Run: headless pygame with SDL's dummy video driver; simulated clock (each Clock.tick advances the game by its frame time, no real sleeping); random seed 0; keys injected as events and as key.get_pressed() state; mouse plan: one left click at the window centre at the start of phase 2, then a move to the lower-right quarter at the start of phase 3.
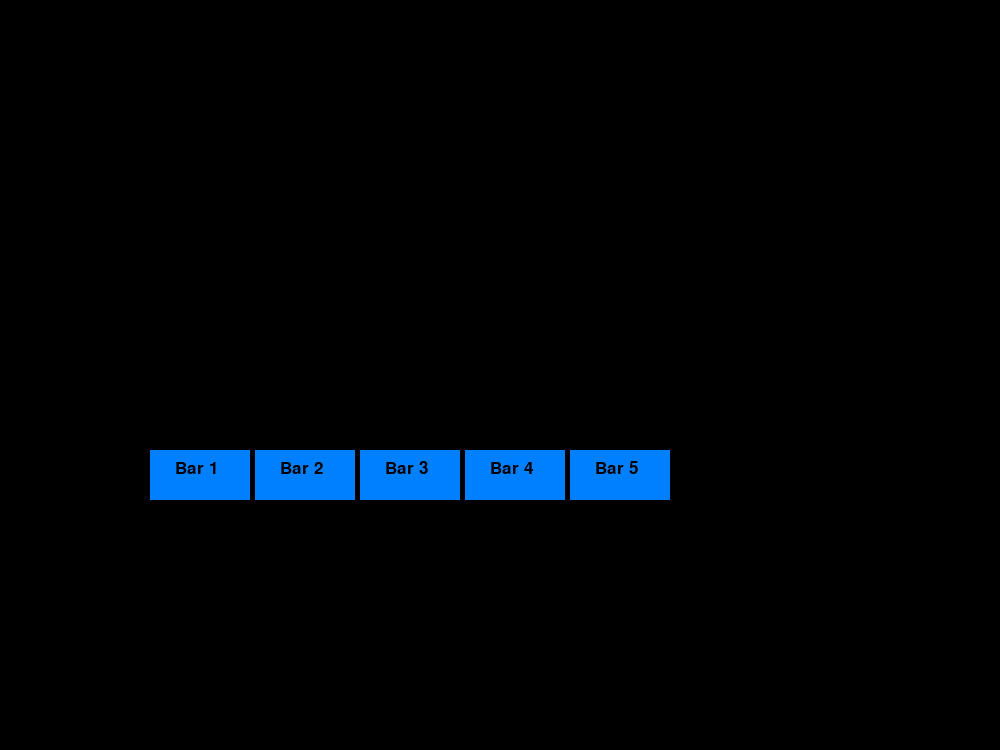
Frame 1 of 4 · flips 1–60 · no input
Frame 2 of 4 · flips 61–180 · clicked the window centre · tapped SPACE, RETURN · held RIGHT (→), D · screen unchanged from frame 1, image omitted
Frame 3 of 4 · flips 181–300 · moved the mouse to the lower-right quarter · held DOWN (↓), S · screen unchanged from frame 2, image omitted
Frame 4 of 4 · flips 301–420 · held LEFT (←), A, UP (↑), W · screen unchanged from frame 3, image omitted

The pygame program that drew these frames:

import pygame

pygame.init()
screen = pygame.display.set_mode((1000, 750))
done = False
color = (0, 128, 255)
clock = pygame.time.Clock()
maps = True
booze = False
food = False

def button(msg,x,y,w,h,col):
    global maps, food, booze
    font = pygame.font.SysFont('Arial', 25)
    mouse = pygame.mouse.get_pos()
    click = pygame.mouse.get_pressed()
    if x + w > mouse[0] > x and y + h > mouse[1] > y and click[0] == 1:
        if msg == "Map":
            maps = True
            booze = False
            food = False
        elif msg == "Booze":
            maps = False
            booze = True
            food = False
        elif msg == "Food":
            maps = False
            booze = False
            food = True
        else:
            maps = False
            booze = True
            food = False
    pygame.draw.rect(screen, col,(x,y,w,h))
    screen.blit(font.render(msg, True, (0,0,0)), (x + 25, y + 10))
    
def mapsScreen():
    button("Bar 1",150,450,100,50,color)
    button("Bar 2",255,450,100,50,color)
    button("Bar 3",360,450,100,50,color)
    button("Bar 4",465,450,100,50,color)
    button("Bar 5",570,450,100,50,color)

def boozeScreen():
    button("Beer",150,450,100,50,color)
    button("Wine",255,450,100,50,color)
    button("courage",360,450,100,50,color)
    button("Food",465,450,100,50,color)
    button("Map",570,450,100,50,color)


def foodScreen():
    button("Pizza",150,450,100,50,color)
    button("Burger",255,450,100,50,color)
    button("Pasta",360,450,100,50,color)
    button("Booze",465,450,100,50,color)
    button("Map",570,450,100,50,color)
    
while not done:
    if maps:
        mapsScreen()

    elif booze:
        boozeScreen()

    elif food:
        foodScreen()
        
    for event in pygame.event.get():
        if event.type == pygame.QUIT:
            pygame.quit()
            quit()
        
    pygame.display.flip()
